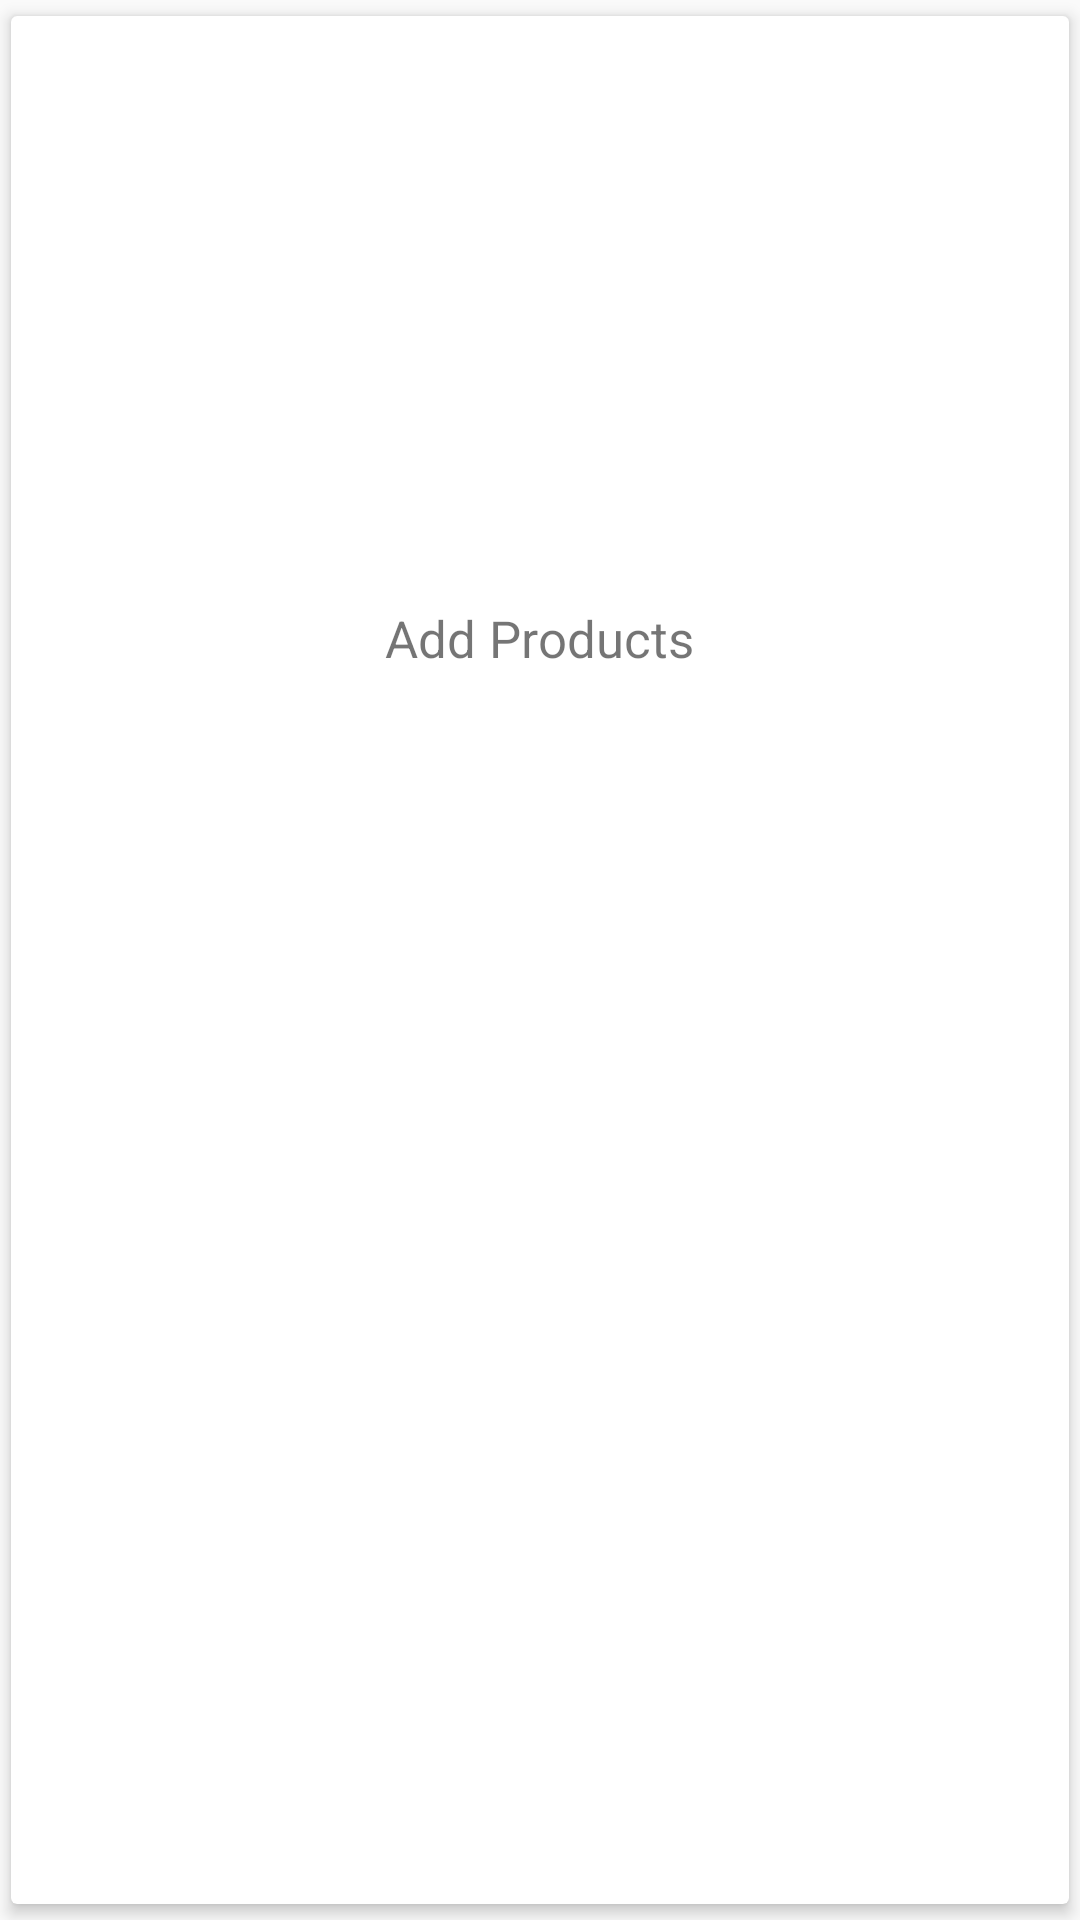

Reconstruct the res/layout file that produces this screen, plus the resources it refers to.
<!-- AndroidManifest.xml: application theme AppTheme -->
<!-- res/layout/dashboard_layout.xml -->
<?xml version="1.0" encoding="utf-8"?>
<android.support.v7.widget.CardView android:id="@+id/card"
    android:layout_height="wrap_content"
    android:layout_width="wrap_content"
    app:cardElevation="3dp"
    app:cardUseCompatPadding="true"
    xmlns:android="http://schemas.android.com/apk/res/android"
    xmlns:app="http://schemas.android.com/apk/res-auto" >
    <RelativeLayout
        android:layout_width="match_parent"
        android:layout_height="wrap_content">
        <ImageView
            android:layout_width="180dp"
            android:layout_height="180dp"
            android:id="@+id/image"
            android:src="@drawable/add_products"
            />
        <TextView
            android:layout_width="wrap_content"
            android:layout_height="wrap_content"
            android:text="Add Products"
            android:id="@+id/action_name"
            android:layout_below="@+id/image"
            android:layout_centerHorizontal="true"
            android:textSize="17sp"
            android:layout_margin="16dp"
            />
    </RelativeLayout>
</android.support.v7.widget.CardView>
<!-- resources referenced by this layout -->
<resources>
  <style name="AppTheme" parent="Theme.AppCompat.Light.NoActionBar">
          
          <item name="colorPrimary">@color/colorPrimary</item>
          <item name="colorPrimaryDark">@color/colorPrimaryDark</item>
          <item name="colorAccent">@color/colorAccent</item>
      </style>
  <color name="colorPrimary">#795548</color>
  <color name="colorPrimaryDark">#6D4C41</color>
  <color name="colorAccent">#FF4081</color>
</resources>
